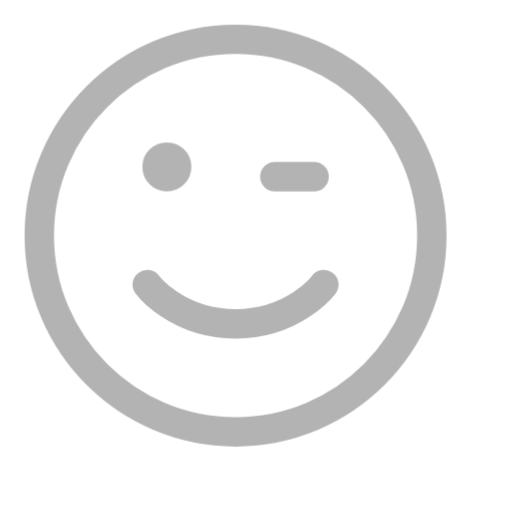
t = 0.00 s
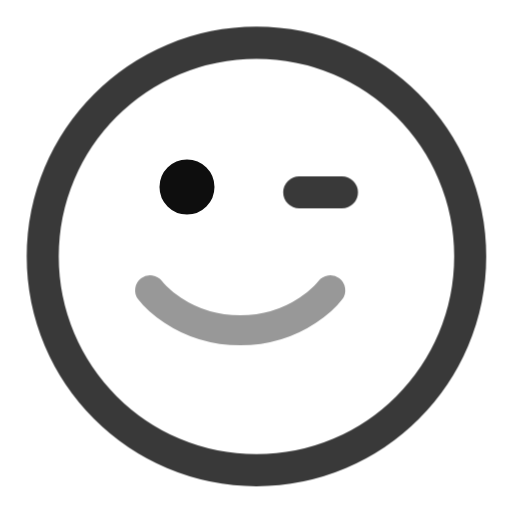
t = 0.20 s
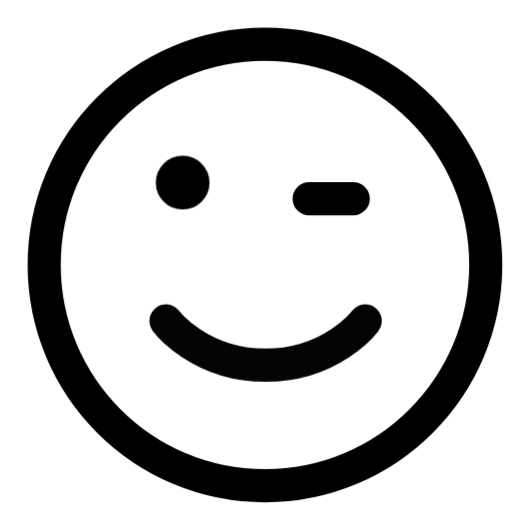
t = 0.40 s
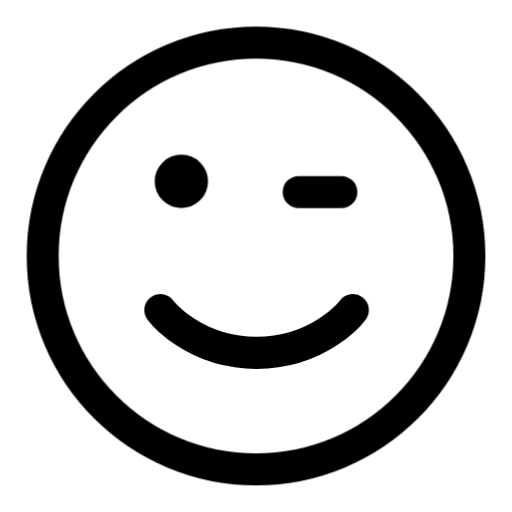
t = 0.60 s
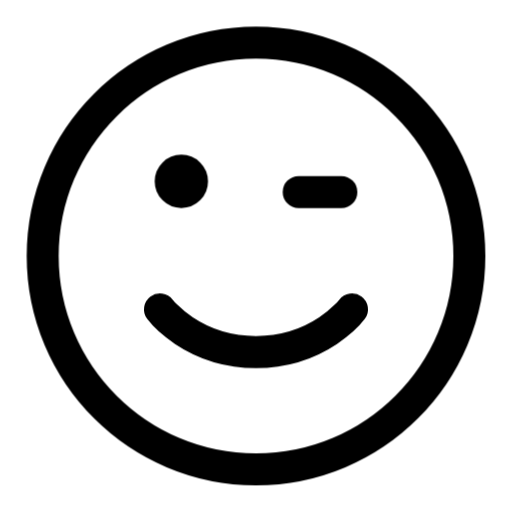
t = 0.80 s
t = 1.00 s: frame unchanged from t = 0.80 s, image omitted

The animated SVG that drew these frames (rendered in a browser with its animation timeline set to each time). Animation: 12 CSS @keyframes rules; one cycle of 1.00 s.

<svg
  xmlns="http://www.w3.org/2000/svg"
  width="24"
  height="24"
  viewBox="0 0 24 24"
  fill="none"
  stroke="currentColor"
  stroke-width="1.5"
  stroke-linecap="round"
  stroke-linejoin="round"
  overflow="visible"
  class="animated-iconoir animated-iconoir-emoji-blink-right"
  role="img"
  aria-label="emoji blink right"
>
  <title>emoji blink right</title>
<style>
  .ai-delay-0 { --ai-delay: 0ms; }
  .ai-delay-1 { --ai-delay: 80ms; }
  .ai-delay-2 { --ai-delay: 160ms; }
  .ai-delay-3 { --ai-delay: 240ms; }
  .ai-delay-4 { --ai-delay: 320ms; }
  .ai-delay-5 { --ai-delay: 400ms; }
  .ai-delay-6 { --ai-delay: 480ms; }
  .ai-delay-7 { --ai-delay: 560ms; }

  .ai-primary { stroke: var(--animated-iconoir-primary, var(--ai-primary, currentColor)); }
  .ai-secondary { stroke: var(--animated-iconoir-secondary, var(--ai-secondary, currentColor)); }

  .ai-anim-fill {
    fill: currentColor;
    fill-opacity: 0;
    transition: fill-opacity 500ms ease var(--ai-delay, 0ms);
  }
  .animated-iconoir:hover .ai-anim-fill,
  .ai-icon-wrapper:hover .ai-anim-fill { fill-opacity: 0.18; }

  .ai-anim-draw { }
  .animated-iconoir:hover .ai-anim-draw,
  .ai-icon-wrapper:hover .ai-anim-draw { animation: ai-draw-in 600ms ease var(--ai-delay, 0ms) both; }
  @keyframes ai-draw-in { 0% { stroke-dashoffset: var(--ai-dash-len, 50); } 100% { stroke-dashoffset: 0; } }

  .ai-anim-draw-line { }
  .animated-iconoir:hover .ai-anim-draw-line,
  .ai-icon-wrapper:hover .ai-anim-draw-line { animation: ai-draw-line 500ms ease var(--ai-delay, 0ms) both; }
  @keyframes ai-draw-line { 0% { stroke-dashoffset: var(--ai-dash-len, 20); } 100% { stroke-dashoffset: 0; } }

  .ai-anim-fade { }
  .animated-iconoir:hover .ai-anim-fade,
  .ai-icon-wrapper:hover .ai-anim-fade { animation: ai-fade-pop 500ms ease var(--ai-delay, 0ms) both; }
  @keyframes ai-fade-pop { 0% { opacity: 0.3; transform: scale(0.92); } 60% { opacity: 1; transform: scale(1.04); } 100% { opacity: 1; transform: scale(1); } }

  .ai-anim-dot-appear { }
  .animated-iconoir:hover .ai-anim-dot-appear,
  .ai-icon-wrapper:hover .ai-anim-dot-appear { animation: ai-dot-pop 500ms ease 200ms both; }
  @keyframes ai-dot-pop { 0% { transform: scale(1); } 40% { transform: scale(0.3); } 70% { transform: scale(1.3); } 100% { transform: scale(1); } }

  .ai-anim-bar { transform-origin: center bottom; }
  .animated-iconoir:hover .ai-anim-bar,
  .ai-icon-wrapper:hover .ai-anim-bar { animation: ai-bar-grow 600ms cubic-bezier(0.34, 1.56, 0.64, 1) var(--ai-delay, 0ms) both; }
  @keyframes ai-bar-grow { 0% { transform: scaleY(0.2); } 60% { transform: scaleY(1.08); } 100% { transform: scaleY(1); } }

  .ai-anim-scale-pop { transform-origin: center; }
  .animated-iconoir:hover .ai-anim-scale-pop,
  .ai-icon-wrapper:hover .ai-anim-scale-pop { animation: ai-scale-pop 500ms cubic-bezier(0.34, 1.56, 0.64, 1) var(--ai-delay, 0ms) both; }
  @keyframes ai-scale-pop { 0% { transform: scale(1); } 40% { transform: scale(1.15); } 100% { transform: scale(1); } }

  .ai-anim-pulse-element { }
  .animated-iconoir:hover .ai-anim-pulse-element,
  .ai-icon-wrapper:hover .ai-anim-pulse-element { animation: ai-pulse 0.7s ease-in-out; }
  @keyframes ai-pulse { 0%, 100% { opacity: 1; } 50% { opacity: 0.3; } }

  .ai-anim-gear { transform-origin: 12px 12px; transition: transform 700ms cubic-bezier(0.34, 1.56, 0.64, 1) var(--ai-delay, 0ms); }
  .animated-iconoir:hover .ai-anim-gear,
  .ai-icon-wrapper:hover .ai-anim-gear { transform: rotate(var(--ai-rotation, 90deg)); }

  .ai-anim-nudge { transition: transform 500ms cubic-bezier(0.34, 1.56, 0.64, 1) var(--ai-delay, 0ms); }
  .animated-iconoir:hover .ai-anim-nudge,
  .ai-icon-wrapper:hover .ai-anim-nudge { transform: translate(var(--ai-tx, 0px), var(--ai-ty, 0px)); }

  .ai-anim-bell-ring { transform-origin: 12px 3px; }
  .animated-iconoir:hover .ai-anim-bell-ring,
  .ai-icon-wrapper:hover .ai-anim-bell-ring { animation: ai-bell-ring 0.7s ease; }
  @keyframes ai-bell-ring { 0% { transform: rotate(0deg); } 12% { transform: rotate(14deg); } 24% { transform: rotate(-12deg); } 36% { transform: rotate(8deg); } 48% { transform: rotate(-5deg); } 60% { transform: rotate(2deg); } 100% { transform: rotate(0deg); } }

  .ai-anim-heart-beat { transform-origin: 12px 13px; }
  .animated-iconoir:hover .ai-anim-heart-beat,
  .ai-icon-wrapper:hover .ai-anim-heart-beat { animation: ai-heart-beat 0.8s ease; }
  @keyframes ai-heart-beat { 0% { transform: scale(1); } 15% { transform: scale(1.2); } 30% { transform: scale(1); } 45% { transform: scale(1.15); } 60% { transform: scale(1); } }

  .ai-anim-rocket-lift { transition: transform 500ms cubic-bezier(0.34, 1.56, 0.64, 1) var(--ai-delay, 0ms); }
  .animated-iconoir:hover .ai-anim-rocket-lift,
  .ai-icon-wrapper:hover .ai-anim-rocket-lift { transform: translate(1px, -1.5px); }

  .ai-anim-handle-lift { transition: transform 500ms ease var(--ai-delay, 0ms); }
  .animated-iconoir:hover .ai-anim-handle-lift,
  .ai-icon-wrapper:hover .ai-anim-handle-lift { transform: translateY(-1.5px); }

  .ai-anim-page-turn { transform-origin: left center; transition: transform 500ms ease var(--ai-delay, 0ms); }
  .animated-iconoir:hover .ai-anim-page-turn,
  .ai-icon-wrapper:hover .ai-anim-page-turn { transform: rotateY(-12deg); }

  .ai-anim-menu-line { transform-origin: left center; transition: transform 400ms ease var(--ai-delay, 0ms); }
  .animated-iconoir:hover .ai-anim-menu-line,
  .ai-icon-wrapper:hover .ai-anim-menu-line { transform: scaleX(var(--ai-scale-x, 0.7)); }

  .ai-anim-mail-flap { transform-origin: center top; }
  .animated-iconoir:hover .ai-anim-mail-flap,
  .ai-icon-wrapper:hover .ai-anim-mail-flap { animation: ai-mail-flap 700ms ease var(--ai-delay, 0ms) both; }
  @keyframes ai-mail-flap { 0% { transform: rotateX(0deg); } 40% { transform: rotateX(-30deg); } 70% { transform: rotateX(5deg); } 100% { transform: rotateX(0deg); } }

  .ai-anim-shake { transform-origin: center; }
  .animated-iconoir:hover .ai-anim-shake,
  .ai-icon-wrapper:hover .ai-anim-shake { animation: ai-shake 600ms ease var(--ai-delay, 0ms) both; }
  @keyframes ai-shake { 0% { transform: translateX(0) rotate(0deg); } 15% { transform: translateX(-1.5px) rotate(-3deg); } 30% { transform: translateX(1.5px) rotate(3deg); } 45% { transform: translateX(-1px) rotate(-2deg); } 60% { transform: translateX(1px) rotate(2deg); } 75% { transform: translateX(-0.5px) rotate(-1deg); } 100% { transform: translateX(0) rotate(0deg); } }

  .ai-anim-spin { transform-origin: 12px 12px; }
  .animated-iconoir:hover .ai-anim-spin,
  .ai-icon-wrapper:hover .ai-anim-spin { animation: ai-spin 700ms cubic-bezier(0.4, 0, 0.2, 1) var(--ai-delay, 0ms) both; }
  @keyframes ai-spin { 0% { transform: rotate(0deg); } 100% { transform: rotate(360deg); } }
</style>
  <path d="M8.5 9C8.22386 9 8 8.77614 8 8.5C8 8.22386 8.22386 8 8.5 8C8.77614 8 9 8.22386 9 8.5C9 8.77614 8.77614 9 8.5 9Z" fill="currentColor" stroke="currentColor" stroke-linecap="round" stroke-linejoin="round" class="ai-primary ai-anim-fade ai-delay-0" />
  <path d="M14 9H16M22 12C22 17.5228 17.5228 22 12 22C6.47715 22 2 17.5228 2 12C2 6.47715 6.47715 2 12 2C17.5228 2 22 6.47715 22 12Z" stroke="currentColor" stroke-linecap="round" stroke-linejoin="round" class="ai-secondary ai-anim-fade ai-delay-1" />
  <path d="M7.5 14.5C7.5 14.5 9 16.5 12 16.5C15 16.5 16.5 14.5 16.5 14.5" stroke="currentColor" stroke-linecap="round" stroke-linejoin="round" class="ai-secondary ai-anim-fade ai-delay-2" />
</svg>
